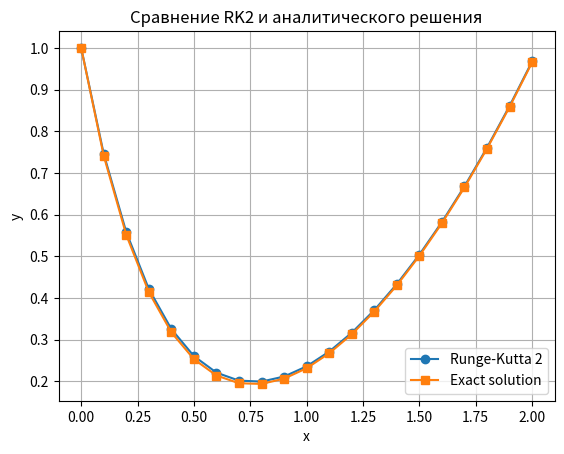

Write the Python code that produced this figure.
import matplotlib.pyplot as plt

# Данные
x = [0.0, 0.1, 0.2, 0.3, 0.4, 0.5, 0.6, 0.7, 0.8, 0.9,
     1.0, 1.1, 1.2, 1.3, 1.4, 1.5, 1.6, 1.7, 1.8, 1.9, 2.0]

rk2 = [1.000000, 0.745500, 0.557748, 0.421422, 0.325109,
       0.260306, 0.220678, 0.201505, 0.199271, 0.211357,
       0.235811, 0.271179, 0.316379, 0.370602, 0.433249,
       0.503870, 0.582133, 0.667789, 0.760653, 0.860586,
       0.967487]

exact = [1.000000, 0.741128, 0.551122, 0.413861, 0.317402,
         0.252898, 0.213795, 0.195237, 0.193628, 0.206301,
         0.231284, 0.267114, 0.312707, 0.367261, 0.430181,
         0.501027, 0.579472, 0.665275, 0.758256, 0.858283,
         0.965258]

# Построение графика
plt.plot(x, rk2, marker='o', label='Runge-Kutta 2')
plt.plot(x, exact, marker='s', label='Exact solution')

plt.xlabel('x')
plt.ylabel('y')
plt.title('Сравнение RK2 и аналитического решения')
plt.grid(True)
plt.legend()

plt.savefig("graph.png")
print("График сохранён в graph.png")
